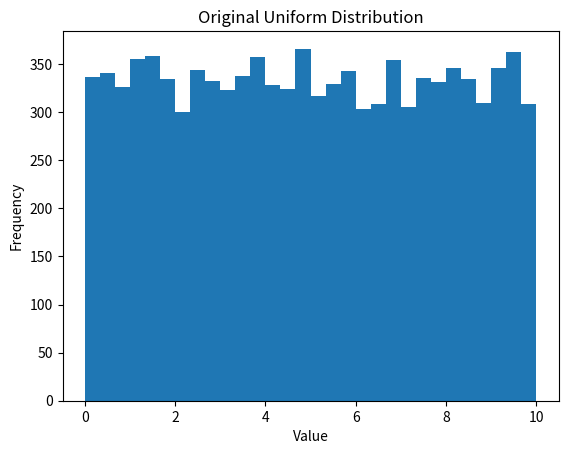
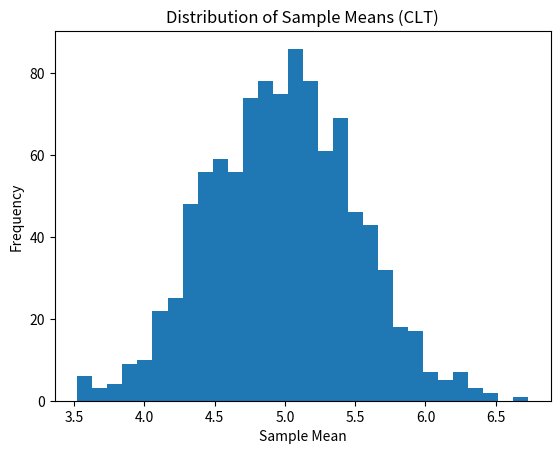

Python code for these plots, in order:
import numpy as np
import matplotlib.pyplot as plt

data = np.random.uniform(0, 10, 10000)

plt.hist(data, bins=30)
plt.title("Original Uniform Distribution")
plt.xlabel("Value")
plt.ylabel("Frequency")
plt.show()

sample_means = []

for _ in range(1000):
    sample = np.random.choice(data, size=30)
    sample_means.append(np.mean(sample))

plt.hist(sample_means, bins=30)
plt.title("Distribution of Sample Means (CLT)")
plt.xlabel("Sample Mean")
plt.ylabel("Frequency")
plt.show()
